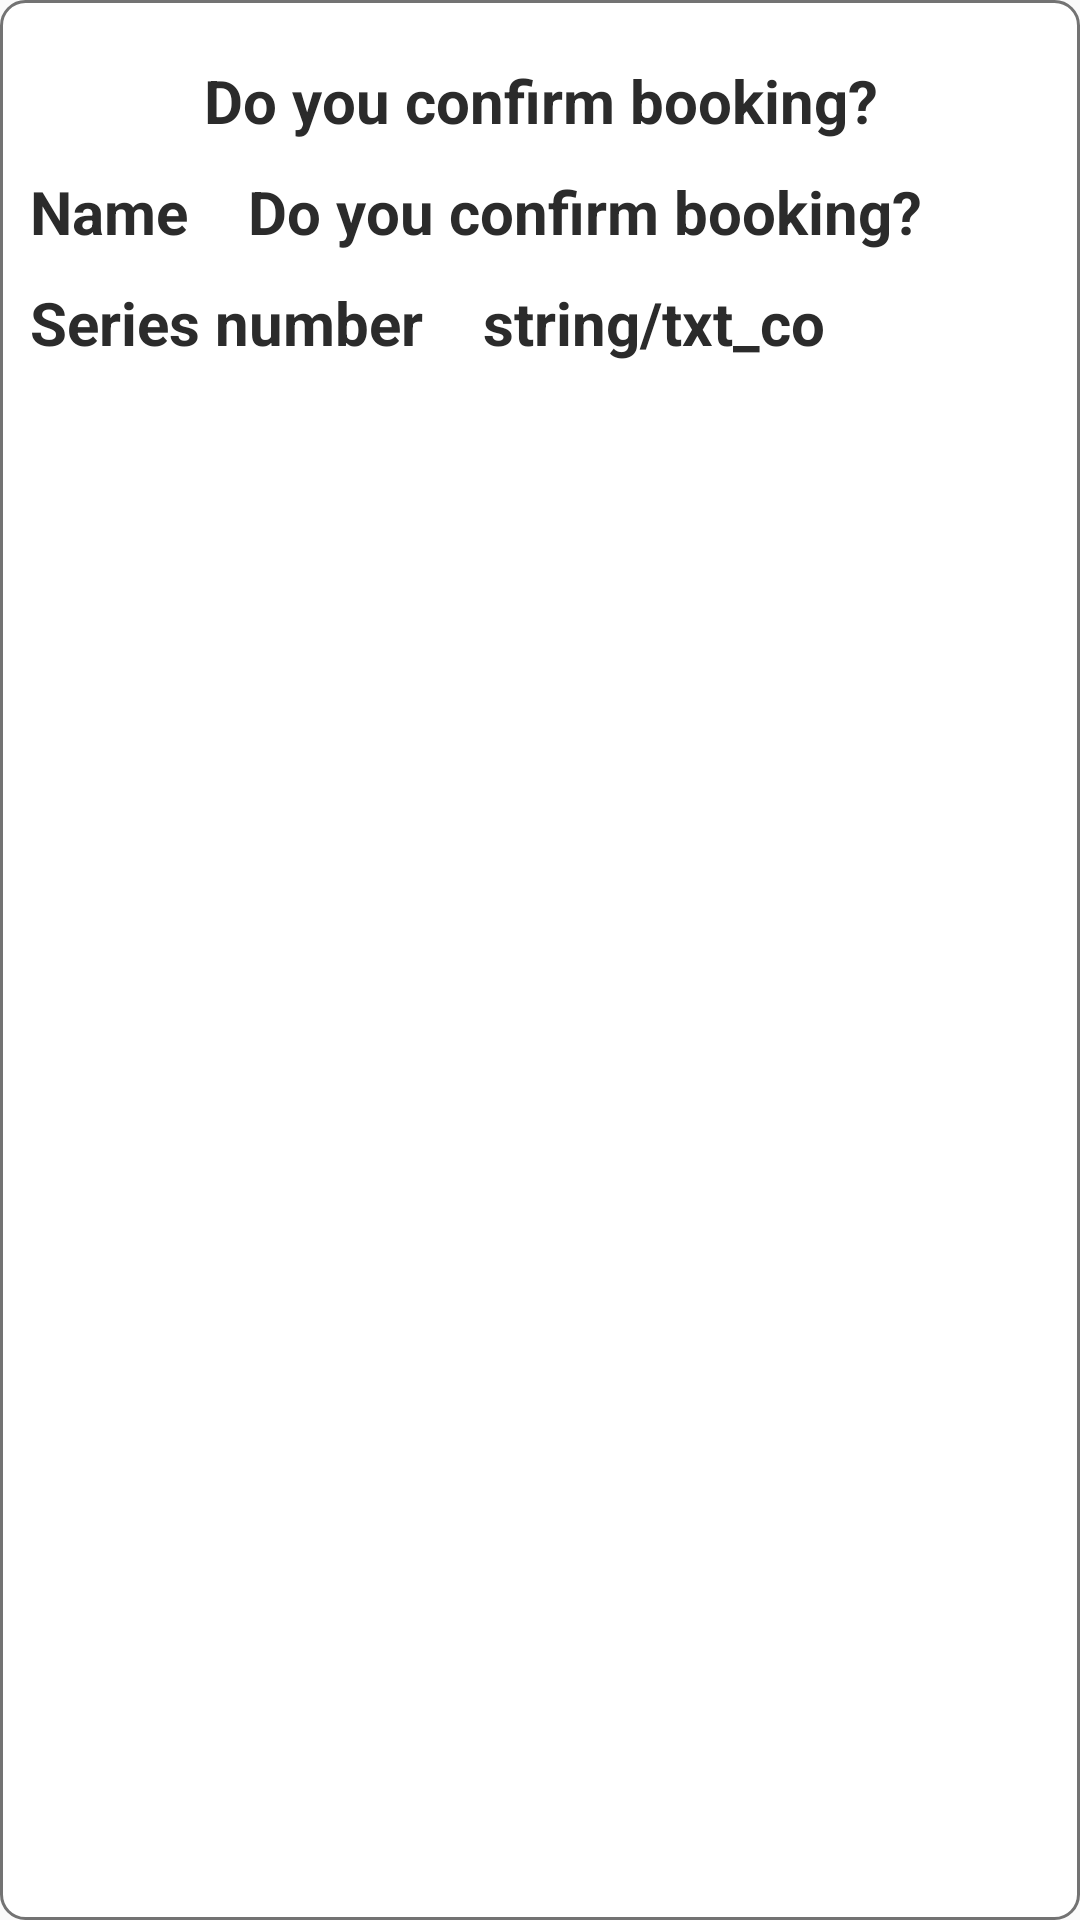

The Android layout XML behind this screen, and the referenced resources:
<!-- AndroidManifest.xml: application theme AppTheme -->
<!-- res/layout/layout_card_item.xml -->
<?xml version="1.0" encoding="utf-8"?>
<LinearLayout xmlns:android="http://schemas.android.com/apk/res/android"
    android:layout_width="match_parent"
    android:background="@drawable/bg_white_8"
    android:layout_margin="@dimen/margin_10"
    android:orientation="vertical"
    android:layout_height="wrap_content">

    <TextView
        android:id="@+id/tv_bank_name"
        android:layout_width="match_parent"
        android:layout_height="wrap_content"
        android:textSize="@dimen/textSize20"
        android:textStyle="bold"
        android:textColor="@color/colorBlack"
        android:text="@string/txt_confirm_book"
        android:gravity="center"
        android:layout_marginTop="20dp"
        android:layout_marginBottom="10dp"/>
    <LinearLayout
        android:layout_width="match_parent"
        android:layout_height="wrap_content"
        android:layout_marginBottom="10dp"
        android:paddingStart="10dp"
        android:paddingEnd="10dp"
        android:orientation="horizontal">

        <TextView
            android:layout_width="wrap_content"
            android:layout_height="wrap_content"
            android:textSize="@dimen/textSize20"
            android:textStyle="bold"
            android:textColor="@color/colorBlack"
            android:text="@string/txt_name"/>

        <TextView
            android:id="@+id/tv_name"
            android:layout_width="match_parent"
            android:layout_height="wrap_content"
            android:textSize="@dimen/textSize20"
            android:textStyle="bold"
            android:paddingStart="20dp"
            android:paddingEnd="20dp"
            android:textColor="@color/colorBlack"
            android:text="@string/txt_confirm_book"/>
    </LinearLayout>
    <LinearLayout
        android:layout_width="match_parent"
        android:layout_height="wrap_content"
        android:paddingStart="10dp"
        android:paddingEnd="10dp"
        android:layout_marginBottom="20dp"
        android:orientation="horizontal">

        <TextView
            android:layout_width="wrap_content"
            android:layout_height="wrap_content"
            android:textSize="@dimen/textSize20"
            android:textStyle="bold"
            android:textColor="@color/colorBlack"
            android:text="@string/txt_series"/>

        <TextView
            android:id="@+id/tv_card_number"
            android:layout_width="match_parent"
            android:layout_height="wrap_content"
            android:textSize="@dimen/textSize20"
            android:textStyle="bold"
            android:paddingStart="20dp"
            android:paddingEnd="20dp"
            android:textColor="@color/colorBlack"
            android:text="string/txt_co"/>
    </LinearLayout>

</LinearLayout>
<!-- resources referenced by this layout -->
<resources>
  <color name="colorBlack">#2B2B2B</color>
  <dimen name="margin_10">10dp</dimen>
  <dimen name="textSize20">20sp</dimen>
  <!-- drawable bg_white_8 (drawable) -->
  <?xml version="1.0" encoding="utf-8"?>
  <shape xmlns:android="http://schemas.android.com/apk/res/android">
  
      <corners android:radius="8dp"/>
      <stroke android:color="@color/colorGray" android:width="1dp"/>
      <solid android:color="@color/colorWhite"/>
  
  </shape>
  <string name="txt_confirm_book">Do you confirm booking?</string>
  <string name="txt_name">Name</string>
  <string name="txt_series">Series number</string>
  <style name="AppTheme" parent="Theme.AppCompat.Light.NoActionBar">
          <item name="android:forceDarkAllowed" tools:targetApi="q">false</item>
          
          <item name="colorPrimary">@color/colorBlue</item>
          <item name="colorPrimaryDark">@color/colorBlue</item>
          <item name="colorAccent">@color/colorAccent</item>
          <item name="android:textColorPrimary">@color/colorWhite</item>
      </style>
  <color name="colorGray">#737373</color>
  <color name="colorWhite">#ffffff</color>
  <color name="colorBlue">#3258A3</color>
  <color name="colorAccent">#FF8000</color>
</resources>
